Run: headless pygame with SDL's dummy video driver; simulated clock (each Clock.tick advances the game by its frame time, no real sleeping); random seed 0; keys injected as events and as key.get_pressed() state; mouse plan: one left click at the window centre at the start of phase 2, then a move to the lower-right quarter at the start of phase 3.
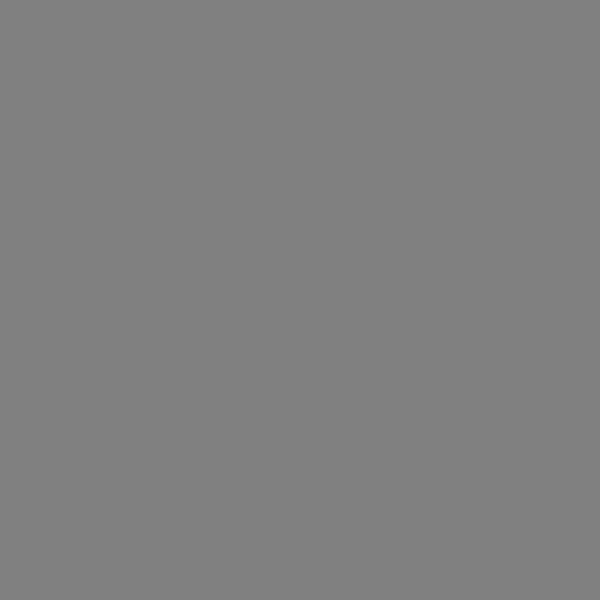
Frame 1 of 4 · flips 1–60 · no input
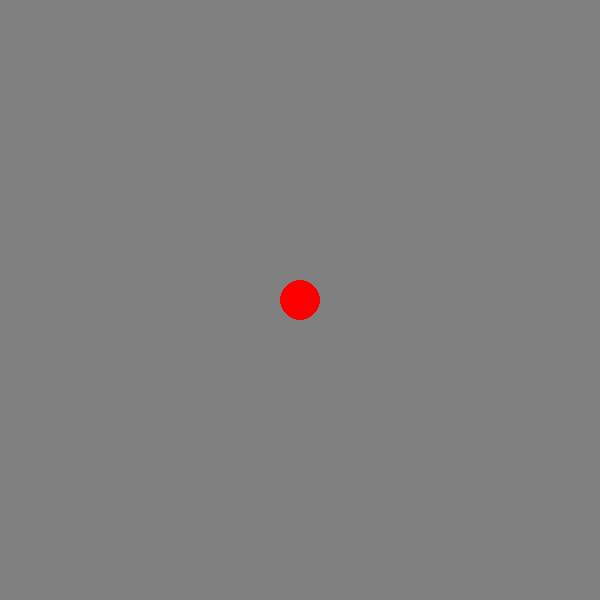
Frame 2 of 4 · flips 61–180 · clicked the window centre · tapped SPACE, RETURN · held RIGHT (→), D
Frame 3 of 4 · flips 181–300 · moved the mouse to the lower-right quarter · held DOWN (↓), S · screen unchanged from frame 2, image omitted
Frame 4 of 4 · flips 301–420 · held LEFT (←), A, UP (↑), W · screen unchanged from frame 3, image omitted

The pygame program that drew these frames:

"""
This is a simple example of a graphical application implemented
with PyGame. It opens a blank window and, every time you click on
the window, it will add a circle in that position of the window.

You can run this example by running the following from the
Linux terminal:

    python3 clicker.py

This example highlights two important aspects of PyGame (and,
more generally, of graphical applications):

1. The event loop: A graphical application will typically perform
   some setup operations (e.g., opening a window of a specific size)
   and will then enter an "event loop". This is an effectively infinite
   loop where the program just waits for "events" to happen, so we can
   react to them. Events can include mouse clicks, key presses, etc.

   For example, if the user clicks on a position of the window, we need
   to add a circle in that position. Similarly, if the user closes the
   window, we will want to break out of the infinite loop, and end the
   program.

2. Separating "drawing" from other program logic: Graphical applications
   render (or "draw") the internal state of a program graphically. For
   example, if we were implementing a game of chess, our internal state
   could be an 8x8 list of lists, where each position contains a Piece
   object, or the value None. We will perform many operations on that
   state, such as checking for valid moves, moving pieces, etc.

   In a graphical application, we want to keep the drawing of that internal
   state completely separate from the actual logic of the application. There
   will typically be a separate function whose purpose is to take the current
   internal state of the application, and to produce a graphical representation
   of it (along with any interface elements like buttons, menus, etc.)

   In the example code below, our application keeps track of a list of circles
   or, more specifically, the (x,y) coordinates of the center of each circle
   (in our example, all circles will have a radius of 20 pixels). We said
   earlier that clicking on the window will add a circle on that location
   of the window. This just means that, when a mouse click happens, we will
   add a new circle to our list of circles, but we will *not* draw that
   circle when processing the mouse click. Instead, we have a "drawing
   function" that draws all the circles; after processing the event, we will
   call this function, and the new circle will be reflected in the graphical
   representation produced by that function.

Make sure to read the code below in the order in which it is presented.
You will find additional comments below that explain what the code does.


"""

import sys

import pygame

# In our example, we will be alternating between red, blue, and green
# circles. We explain the meaning of these 3-tuples further below.
CIRCLE_COLORS = [(255, 0, 0), (0, 255, 0), (0, 0, 255)]


class Clicker:
    """
    This class demonstrates how to handle mouse clicks in Pygame.
    It maintains a list of circle positions that are updated in response to
    user clicks.
    """

    _circles: list[tuple[int, int]]

    def __init__(self) -> None:
        """
        The constructor initializes the Pygame modules, sets up the display
        window, and initiates the event loop.
        """

        # List to store the positions of circles
        self._circles = []

        # Initialize all imported Pygame modules
        # We must include this in any PyGame application
        pygame.init()

        # Set the title of the display window
        pygame.display.set_caption("Clicker")

        # Create a window of size 600x600. This is referred to as the "surface"
        # of our application (sometimes also known as our "canvas"). We will be
        # able to refer to specific coordinates of this surface using (x,y)
        # coordinates, where the top-left corner of the window is coordinate
        # (0, 0). Note that the y coordinates grow *down* not up. For example,
        # the bottom-left corner of the window would be (0, 599)
        self.surface = pygame.display.set_mode((600, 600))

        # Create a clock object. This will later allow us to control how
        # often our window is redrawn.
        self.clock = pygame.time.Clock()

        # Begin the event loop
        self.run_event_loop()

    def run_event_loop(self) -> None:
        """
        The event loop for our application. Inside this loop, we will
        repeatedly perform the following operations:

            1. Check for new events
            2. If there are any new events, process the events.
            3. Re-draw the window
        """
        while True:
            # Retrieve the latest events. More specifically, any time
            # events happen, PyGame places them on a queue (to await
            # processing). The pygame.event.get() method retrieves any
            # events that have been placed on that queue.
            #
            # Individual events are represented as Event objects. You
            # can read more about this here:
            # https://www.pygame.org/docs/ref/event.html
            events = pygame.event.get()

            # Process each event
            for event in events:
                # In this application, we only process two events: the QUIT
                # event (which happens when the user closes the window) and the
                # MOUSEBUTTONUP (which happens when a mouse button is released,
                # i.e., when "the pressed mouse button goes back up")

                if event.type == pygame.QUIT:
                    # When the close button of the window is clicked, we...

                    # Uninitialize all Pygame modules
                    pygame.quit()

                    # And terminate the program
                    sys.exit()

                elif event.type == pygame.MOUSEBUTTONUP:

                    # When the mouse button is released, add a new circle
                    # In the MOUSEBUTTONUP event, the Event object will include
                    # a "pos" attribute telling us the position of the surface
                    # that was clicked.
                    #
                    # Notice how all we do is add a circle to the list of
                    # circles. We don't actually draw anything on the surface
                    # at this point.
                    self._circles.append(event.pos)

                    # Uncomment the following line to see the exact positions
                    # that are being clicked on the window.

                    # print(f"Mouse clicked at position {event.pos}")

            # Once we're done processing events, we redraw the window:
            self.draw_window()

            # The following ensures the surface is refreshed at 24 frames per
            # second. If we omit this, the surface will be refreshed constantly
            # (which will typically result in the application running slowly,
            # because it's spending all its time constantly redrawing the
            # window)
            self.clock.tick(24)

    def draw_window(self) -> None:
        """
        Clears the window and redraws all circles. This method separates the
        rendering (drawing) from the application logic and event processing.

        Remember that we have a 600x600 surface to draw on. While we can
        manipulate individual pixels, PyGame provides many convenience
        functions to draw lines, circles, etc. You can find many of them here:
        https://www.pygame.org/docs/ref/draw.html
        """

        # Fill the surface with a grey color
        # (128, 128, 128) is an RGB (Red Green Blue) color code,
        # specifying the amount of each color on a scale from 0 to 255.
        self.surface.fill((128, 128, 128))

        # For each circle in our list of circles, draw the circle.
        for i, circle in enumerate(self._circles):
            # Alternate circle colors between red, green, and blue
            color = CIRCLE_COLORS[i % 3]

            # Use pygame.draw.circle to draw a circle
            pygame.draw.circle(self.surface, color=color,
                               center=circle, radius=20)

        # Instruct PyGame to actually refresh the window with
        # the elements we have just drawn
        pygame.display.update()


# If you're unsure about what the following lines mean, make sure to review
# this: https://book.cs-apps.org/getting_started/organization/index.html
if __name__ == "__main__":
    Clicker()
